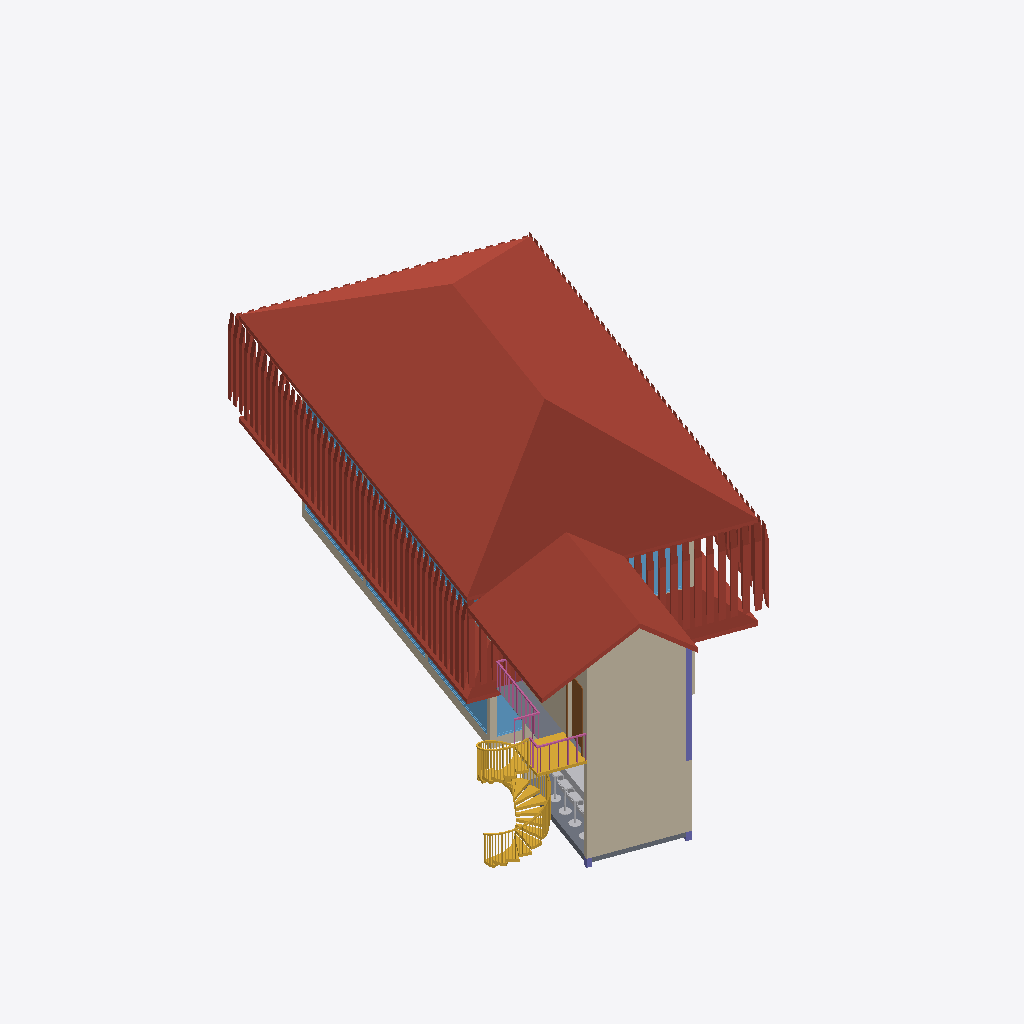
Isometric view of an IFC building model (IFC-SPF (STEP), schema IFC4, length unit millimetre), seen from the south-west, elements coloured by IFC class: 75 roofs (red-brown), 8 windows (light blue), 7 walls (beige), 3 slabs (grey), 2 railings (pink), 2 columns (violet), 1 stair (yellow), 1 other element (light grey), 1 door (brown).
Extent 16.0 m × 20.7 m × 8.8 m (x, y, z). Storeys (4): Level 0 at -0.30 m; Level 1 at 0.00 m; Level 2 at 3.30 m; Level 3 at 6.60 m. Elements (212): 139 IfcRoof, 23 IfcWall, 20 IfcWindow, 11 IfcDoor, 5 IfcSlab, 4 IfcColumn, 2 IfcBuildingElementProxy, 2 IfcCurtainWall, 2 IfcRailing, 2 IfcStair, 1 IfcCovering, 1 IfcFurniture.

HEADER;
FILE_DESCRIPTION(('ViewDefinition [ReferenceView_V1.2]','RevitIdentifiers [ContentGUID: c59fc775-5153-4a1b-ad00-c8903c8877f1, VersionGUID: 5848850c-1f01-4c04-9798-6c2061a25d40, NumberOfSaves: 16]','CoordinateReference [CoordinateBase: Shared Coordinates, ProjectSite: Default Site]'),'2;1');
FILE_NAME('Simple+Mass+-+2(2).ifc','2025-11-29T02:14:58-06:00',(''),(''),'ODA SDAI 25.12','Autodesk Revit 26.1.0.35 (ENU) - IFC 26.1.0.35','');
FILE_SCHEMA(('IFC4'));
ENDSEC;
DATA;
#29=IFCPROJECT('35dyTrKLDA6wq0o933TuW1',#18,'0001',$,$,'Project Name','Project Status',(#24),#19473);
#59=IFCSITE('35dyTrKLDA6wq0o933TuW3',#18,'Topography : Surface',$,$,#58,#55,$,.ELEMENT.,$,$,$,$,$);
#34=IFCBUILDING('35dyTrKLDA6wq0o933TuW0',#18,'',$,$,#32,$,'',.ELEMENT.,$,$,$);
#38=IFCBUILDINGSTOREY('2L1aZE$XjEIOtolM95UN09',#18,'Level 0',$,'Level:8mm Head',#37,$,'Level 0',.ELEMENT.,-300.0);
#41=IFCBUILDINGSTOREY('3Zu5Bv0LOHrPC10026FoQQ',#18,'Level 1',$,'Level:8mm Head',#40,$,'Level 1',.ELEMENT.,0.0);
#45=IFCBUILDINGSTOREY('15Z0v90RiHrPC20026FoKR',#18,'Level 2',$,'Level:8mm Head',#44,$,'Level 2',.ELEMENT.,3300.0);
#49=IFCBUILDINGSTOREY('2L1aZE$XjEIOtolM95UNBK',#18,'Level 3',$,'Level:8mm Head',#48,$,'Level 3',.ELEMENT.,6600.000000000259);
#6237=IFCROOF('2tNPqdG8D3JuH1l_boeNLe',#18,'Roofs : Basic Roof : Generic - 125mm',$,'Basic Roof:Generic - 125mm',#6192,#6236,'356680',.NOTDEFINED.);
#14386=IFCWALL('3ECNUuIP10$99YYF83tVP_',#18,'Walls : Basic Wall : Dinding Hebel w Cellulose',$,'Basic Wall:Dinding Hebel w Cellulose',#14344,#14348,'385622',.NOTDEFINED.);
#13957=IFCROOF('3ECNUuIP10$99YYF83tRkb',#18,'Roofs : Basic Roof : Genteng Metal w Sunsulate',$,'Basic Roof:Genteng Metal w Sunsulate',#13945,#13956,'372621',.NOTDEFINED.);
#6320=IFCROOF('2tNPqdG8D3JuH1l_boeNLH',#18,'Roofs : Basic Roof : Generic - 125mm',$,'Basic Roof:Generic - 125mm',#6278,#6319,'356721',.NOTDEFINED.);
#12174=IFCSTAIR('3ECNUuIP10$99YYF83tRhb',#18,'Stairs : Assembled Stair : Stair',$,'Assembled Stair:Construction_Stairs_Weland-AB_Spiral-staircase-18-steps-per-revolution_Right',#12173,$,'372429',.SPIRAL_STAIR.);
#2961=IFCWALL('37GyPYgvr4gO9HuNyLnD47',#18,'Walls : Basic Wall : Generic - 200mm',$,'Basic Wall:Generic - 200mm',#2902,#2906,'350321',.NOTDEFINED.);
#11891=IFCSLAB('3ECNUuIP10$99YYF83tRgU',#18,'Floors : Floor : GK Concrete Floor',$,'Floor:GK Concrete Floor',#11880,#11890,'372406',.FLOOR.);
#13108=IFCBUILDINGELEMENTPROXY('3ECNUuIP10$99YYF83tRjo',#18,'Generic Models : Small_Kitchen_-_Revit_2011 : Small_Kitchen_-_Revit_2011',$,'Small_Kitchen_-_Revit_2011:Small_Kitchen_-_Revit_2011',#13107,#13104,'372570',.NOTDEFINED.);
#14526=IFCWALL('3ECNUuIP10$99YYF83tV0b',#18,'Walls : Basic Wall : Dinding Hebel w Cellulose',$,'Basic Wall:Dinding Hebel w Cellulose',#14484,#14488,'386061',.NOTDEFINED.);
#12124=IFCSLAB('3ECNUuIP10$99YYF83tRhl',#18,'Floors : Floor : Steel Balcony',$,'Floor:Steel Balcony',#12108,#12123,'372423',.FLOOR.);
#15171=IFCRAILING('3ECNUuIP10$99YYF83tRi5',#18,'Railings : Railing : 900mm Rectangular',$,'Railing:900mm Rectangular',#15089,#15170,'372525',.NOTDEFINED.);
#14592=IFCDOOR('3ECNUuIP10$99YYF83tV0M',#18,'Doors : M_Single-Flush : 0915 x 2134mm',$,'M_Single-Flush:0915 x 2134mm',#18644,#14588,'386110',2199.9999999999995,914.9999999999999,.DOOR.,$,$);
#11202=IFCROOF('0MsqXD1o9AF8ehBKYX9qeC',#18,'Roofs : Basic Roof : Generic - 400mm',$,'Basic Roof:Generic - 400mm',#11188,#11201,'372067',.NOTDEFINED.);
#11238=IFCROOF('0MsqXD1o9AF8ehBKYX9qe2',#18,'Roofs : Basic Roof : Generic - 400mm',$,'Basic Roof:Generic - 400mm',#11224,#11237,'372077',.NOTDEFINED.);
#11282=IFCCOLUMN('3ECNUuIP10$99YYF83tRgA',#18,'Columns : M_Rectangular Column1 : 457 x 475mm 2',$,'M_Rectangular Column1:457 x 475mm 2',#11281,#11279,'372386',.COLUMN.);
#4888=IFCWINDOW('001_mXHwH9vg8VtyVQOyAN',#18,'Windows : M_Fixed : 3000 X 2200',$,'M_Fixed:3000 X 2200',#18444,#4884,'354162',2199.999999999997,2800.0,.WINDOW.,.NOTDEFINED.,$);
#11058=IFCROOF('0MsqXD1o9AF8ehBKYX9qfK',#18,'Roofs : Basic Roof : Generic - 400mm',$,'Basic Roof:Generic - 400mm',#11044,#11057,'372027',.NOTDEFINED.);
#11022=IFCROOF('0MsqXD1o9AF8ehBKYX9qfU',#18,'Roofs : Basic Roof : Generic - 400mm',$,'Basic Roof:Generic - 400mm',#11008,#11021,'372017',.NOTDEFINED.);
#11094=IFCROOF('0MsqXD1o9AF8ehBKYX9qeg',#18,'Roofs : Basic Roof : Generic - 400mm',$,'Basic Roof:Generic - 400mm',#11080,#11093,'372037',.NOTDEFINED.);
#11130=IFCROOF('0MsqXD1o9AF8ehBKYX9qeW',#18,'Roofs : Basic Roof : Generic - 400mm',$,'Basic Roof:Generic - 400mm',#11116,#11129,'372047',.NOTDEFINED.);
#11166=IFCROOF('0MsqXD1o9AF8ehBKYX9qes',#18,'Roofs : Basic Roof : Generic - 400mm',$,'Basic Roof:Generic - 400mm',#11152,#11165,'372057',.NOTDEFINED.);
#4146=IFCWINDOW('37GyPYgvr4gO9HuNyLnEZn',#18,'Windows : M_Fixed : 3000 X 2200',$,'M_Fixed:3000 X 2200',#18403,#4142,'352647',2199.999999999997,2799.999999999999,.WINDOW.,.NOTDEFINED.,$);
#4357=IFCWINDOW('37GyPYgvr4gO9HuNyLnElw',#18,'Windows : M_Fixed : 4000 X 2200',$,'M_Fixed:4000 X 2200',#18077,#4353,'352908',2199.999999999997,3800.0000000000005,.WINDOW.,.NOTDEFINED.,$);
#10374=IFCROOF('0MsqXD1o9AF8ehBKYX9qiI',#18,'Roofs : Basic Roof : Generic - 400mm',$,'Basic Roof:Generic - 400mm',#10360,#10373,'371837',.NOTDEFINED.);
#10986=IFCROOF('0MsqXD1o9AF8ehBKYX9qf8',#18,'Roofs : Basic Roof : Generic - 400mm',$,'Basic Roof:Generic - 400mm',#10972,#10985,'372007',.NOTDEFINED.);
#7933=IFCROOF('0MsqXD1o9AF8ehBKYX9qwa',#18,'Roofs : Basic Roof : Generic - 400mm',$,'Basic Roof:Generic - 400mm',#7920,#7932,'371147',.NOTDEFINED.);
#8073=IFCROOF('0MsqXD1o9AF8ehBKYX9qwS',#18,'Roofs : Basic Roof : Generic - 400mm',$,'Basic Roof:Generic - 400mm',#8060,#8072,'371187',.NOTDEFINED.);
#8948=IFCROOF('0MsqXD1o9AF8ehBKYX9qs2',#18,'Roofs : Basic Roof : Generic - 400mm',$,'Basic Roof:Generic - 400mm',#8935,#8947,'371437',.NOTDEFINED.);
#9263=IFCROOF('0MsqXD1o9AF8ehBKYX9qme',#18,'Roofs : Basic Roof : Generic - 400mm',$,'Basic Roof:Generic - 400mm',#9250,#9262,'371527',.NOTDEFINED.);
#8143=IFCROOF('0MsqXD1o9AF8ehBKYX9qre',#18,'Roofs : Basic Roof : Generic - 400mm',$,'Basic Roof:Generic - 400mm',#8130,#8142,'371207',.NOTDEFINED.);
#8388=IFCROOF('0MsqXD1o9AF8ehBKYX9qqY',#18,'Roofs : Basic Roof : Generic - 400mm',$,'Basic Roof:Generic - 400mm',#8375,#8387,'371277',.NOTDEFINED.);
#8703=IFCROOF('0MsqXD1o9AF8ehBKYX9qt8',#18,'Roofs : Basic Roof : Generic - 400mm',$,'Basic Roof:Generic - 400mm',#8690,#8702,'371367',.NOTDEFINED.);
#9333=IFCROOF('0MsqXD1o9AF8ehBKYX9qmq',#18,'Roofs : Basic Roof : Generic - 400mm',$,'Basic Roof:Generic - 400mm',#9320,#9332,'371547',.NOTDEFINED.);
#8003=IFCROOF('0MsqXD1o9AF8ehBKYX9qwm',#18,'Roofs : Basic Roof : Generic - 400mm',$,'Basic Roof:Generic - 400mm',#7990,#8002,'371167',.NOTDEFINED.);
#8213=IFCROOF('0MsqXD1o9AF8ehBKYX9qrq',#18,'Roofs : Basic Roof : Generic - 400mm',$,'Basic Roof:Generic - 400mm',#8200,#8212,'371227',.NOTDEFINED.);
#8318=IFCROOF('0MsqXD1o9AF8ehBKYX9qrM',#18,'Roofs : Basic Roof : Generic - 400mm',$,'Basic Roof:Generic - 400mm',#8305,#8317,'371257',.NOTDEFINED.);
#8458=IFCROOF('0MsqXD1o9AF8ehBKYX9qqE',#18,'Roofs : Basic Roof : Generic - 400mm',$,'Basic Roof:Generic - 400mm',#8445,#8457,'371297',.NOTDEFINED.);
#8633=IFCROOF('0MsqXD1o9AF8ehBKYX9qty',#18,'Roofs : Basic Roof : Generic - 400mm',$,'Basic Roof:Generic - 400mm',#8620,#8632,'371347',.NOTDEFINED.);
#9018=IFCROOF('0MsqXD1o9AF8ehBKYX9qnk',#18,'Roofs : Basic Roof : Generic - 400mm',$,'Basic Roof:Generic - 400mm',#9005,#9017,'371457',.NOTDEFINED.);
#9088=IFCROOF('0MsqXD1o9AF8ehBKYX9qnw',#18,'Roofs : Basic Roof : Generic - 400mm',$,'Basic Roof:Generic - 400mm',#9075,#9087,'371477',.NOTDEFINED.);
#9193=IFCROOF('0MsqXD1o9AF8ehBKYX9qnS',#18,'Roofs : Basic Roof : Generic - 400mm',$,'Basic Roof:Generic - 400mm',#9180,#9192,'371507',.NOTDEFINED.);
#8773=IFCROOF('0MsqXD1o9AF8ehBKYX9qtK',#18,'Roofs : Basic Roof : Generic - 400mm',$,'Basic Roof:Generic - 400mm',#8760,#8772,'371387',.NOTDEFINED.);
#8878=IFCROOF('0MsqXD1o9AF8ehBKYX9qss',#18,'Roofs : Basic Roof : Generic - 400mm',$,'Basic Roof:Generic - 400mm',#8865,#8877,'371417',.NOTDEFINED.);
#9403=IFCROOF('0MsqXD1o9AF8ehBKYX9qm0',#18,'Roofs : Basic Roof : Generic - 400mm',$,'Basic Roof:Generic - 400mm',#9390,#9402,'371567',.NOTDEFINED.);
#8563=IFCROOF('0MsqXD1o9AF8ehBKYX9qqG',#18,'Roofs : Basic Roof : Generic - 400mm',$,'Basic Roof:Generic - 400mm',#8550,#8562,'371327',.NOTDEFINED.);
#8808=IFCROOF('0MsqXD1o9AF8ehBKYX9qsg',#18,'Roofs : Basic Roof : Generic - 400mm',$,'Basic Roof:Generic - 400mm',#8795,#8807,'371397',.NOTDEFINED.);
#9123=IFCROOF('0MsqXD1o9AF8ehBKYX9qnm',#18,'Roofs : Basic Roof : Generic - 400mm',$,'Basic Roof:Generic - 400mm',#9110,#9122,'371487',.NOTDEFINED.);
#8248=IFCROOF('0MsqXD1o9AF8ehBKYX9qrA',#18,'Roofs : Basic Roof : Generic - 400mm',$,'Basic Roof:Generic - 400mm',#8235,#8247,'371237',.NOTDEFINED.);
#8493=IFCROOF('0MsqXD1o9AF8ehBKYX9qq4',#18,'Roofs : Basic Roof : Generic - 400mm',$,'Basic Roof:Generic - 400mm',#8480,#8492,'371307',.NOTDEFINED.);
#9438=IFCROOF('0MsqXD1o9AF8ehBKYX9qmM',#18,'Roofs : Basic Roof : Generic - 400mm',$,'Basic Roof:Generic - 400mm',#9425,#9437,'371577',.NOTDEFINED.);
#15238=IFCRAILING('3ECNUuIP10$99YYF83tRjk',#18,'Railings : Railing : 900mm Rectangular',$,'Railing:900mm Rectangular',#15196,#15237,'372550',.NOTDEFINED.);
#9158=IFCROOF('0MsqXD1o9AF8ehBKYX9qn6',#18,'Roofs : Basic Roof : Generic - 400mm',$,'Basic Roof:Generic - 400mm',#9145,#9157,'371497',.NOTDEFINED.);
#10950=IFCROOF('0MsqXD1o9AF8ehBKYX9qfo',#18,'Roofs : Basic Roof : Generic - 400mm',$,'Basic Roof:Generic - 400mm',#10936,#10949,'371997',.NOTDEFINED.);
#7968=IFCROOF('0MsqXD1o9AF8ehBKYX9qww',#18,'Roofs : Basic Roof : Generic - 400mm',$,'Basic Roof:Generic - 400mm',#7955,#7967,'371157',.NOTDEFINED.);
#8178=IFCROOF('0MsqXD1o9AF8ehBKYX9qr_',#18,'Roofs : Basic Roof : Generic - 400mm',$,'Basic Roof:Generic - 400mm',#8165,#8177,'371217',.NOTDEFINED.);
#8283=IFCROOF('0MsqXD1o9AF8ehBKYX9qr0',#18,'Roofs : Basic Roof : Generic - 400mm',$,'Basic Roof:Generic - 400mm',#8270,#8282,'371247',.NOTDEFINED.);
#8423=IFCROOF('0MsqXD1o9AF8ehBKYX9qqu',#18,'Roofs : Basic Roof : Generic - 400mm',$,'Basic Roof:Generic - 400mm',#8410,#8422,'371287',.NOTDEFINED.);
#8528=IFCROOF('0MsqXD1o9AF8ehBKYX9qqQ',#18,'Roofs : Basic Roof : Generic - 400mm',$,'Basic Roof:Generic - 400mm',#8515,#8527,'371317',.NOTDEFINED.);
#8598=IFCROOF('0MsqXD1o9AF8ehBKYX9qtc',#18,'Roofs : Basic Roof : Generic - 400mm',$,'Basic Roof:Generic - 400mm',#8585,#8597,'371337',.NOTDEFINED.);
#8668=IFCROOF('0MsqXD1o9AF8ehBKYX9qto',#18,'Roofs : Basic Roof : Generic - 400mm',$,'Basic Roof:Generic - 400mm',#8655,#8667,'371357',.NOTDEFINED.);
#8738=IFCROOF('0MsqXD1o9AF8ehBKYX9qtU',#18,'Roofs : Basic Roof : Generic - 400mm',$,'Basic Roof:Generic - 400mm',#8725,#8737,'371377',.NOTDEFINED.);
#8843=IFCROOF('0MsqXD1o9AF8ehBKYX9qsW',#18,'Roofs : Basic Roof : Generic - 400mm',$,'Basic Roof:Generic - 400mm',#8830,#8842,'371407',.NOTDEFINED.);
#9053=IFCROOF('0MsqXD1o9AF8ehBKYX9qna',#18,'Roofs : Basic Roof : Generic - 400mm',$,'Basic Roof:Generic - 400mm',#9040,#9052,'371467',.NOTDEFINED.);
#9368=IFCROOF('0MsqXD1o9AF8ehBKYX9qmA',#18,'Roofs : Basic Roof : Generic - 400mm',$,'Basic Roof:Generic - 400mm',#9355,#9367,'371557',.NOTDEFINED.);
#8038=IFCROOF('0MsqXD1o9AF8ehBKYX9qw6',#18,'Roofs : Basic Roof : Generic - 400mm',$,'Basic Roof:Generic - 400mm',#8025,#8037,'371177',.NOTDEFINED.);
#8108=IFCROOF('0MsqXD1o9AF8ehBKYX9qwI',#18,'Roofs : Basic Roof : Generic - 400mm',$,'Basic Roof:Generic - 400mm',#8095,#8107,'371197',.NOTDEFINED.);
#8913=IFCROOF('0MsqXD1o9AF8ehBKYX9qsC',#18,'Roofs : Basic Roof : Generic - 400mm',$,'Basic Roof:Generic - 400mm',#8900,#8912,'371427',.NOTDEFINED.);
#8983=IFCROOF('0MsqXD1o9AF8ehBKYX9qsO',#18,'Roofs : Basic Roof : Generic - 400mm',$,'Basic Roof:Generic - 400mm',#8970,#8982,'371447',.NOTDEFINED.);
#9228=IFCROOF('0MsqXD1o9AF8ehBKYX9qnI',#18,'Roofs : Basic Roof : Generic - 400mm',$,'Basic Roof:Generic - 400mm',#9215,#9227,'371517',.NOTDEFINED.);
#9298=IFCROOF('0MsqXD1o9AF8ehBKYX9qm_',#18,'Roofs : Basic Roof : Generic - 400mm',$,'Basic Roof:Generic - 400mm',#9285,#9297,'371537',.NOTDEFINED.);
#8353=IFCROOF('0MsqXD1o9AF8ehBKYX9qqi',#18,'Roofs : Basic Roof : Generic - 400mm',$,'Basic Roof:Generic - 400mm',#8340,#8352,'371267',.NOTDEFINED.);
#10410=IFCROOF('0MsqXD1o9AF8ehBKYX9qle',#18,'Roofs : Basic Roof : Generic - 400mm',$,'Basic Roof:Generic - 400mm',#10396,#10409,'371847',.NOTDEFINED.);
#4224=IFCWINDOW('37GyPYgvr4gO9HuNyLnEZK',#18,'Windows : M_Fixed : 4000 X 2200',$,'M_Fixed:4000 X 2200',#18035,#4220,'352674',2199.999999999997,3800.0000000000005,.WINDOW.,.NOTDEFINED.,$);
#4325=IFCWINDOW('37GyPYgvr4gO9HuNyLnEi1',#18,'Windows : M_Fixed : 4000 X 2200',$,'M_Fixed:4000 X 2200',#18056,#4321,'352887',2199.999999999997,3800.0000000000005,.WINDOW.,.NOTDEFINED.,$);
#3149=IFCWALL('37GyPYgvr4gO9HuNyLnD6x',#18,'Walls : Basic Wall : Generic - 200mm',$,'Basic Wall:Generic - 200mm',#3104,#3108,'350413',.NOTDEFINED.);
#10914=IFCROOF('0MsqXD1o9AF8ehBKYX9qfy',#18,'Roofs : Basic Roof : Generic - 400mm',$,'Basic Roof:Generic - 400mm',#10900,#10913,'371987',.NOTDEFINED.);
#4768=IFCWINDOW('001_mXHwH9vg8VtyVQOyA5',#18,'Windows : M_Fixed : 4000 X 2200',$,'M_Fixed:4000 X 2200',#18097,#4764,'354144',2199.999999999997,3800.0000000000005,.WINDOW.,.NOTDEFINED.,$);
#4798=IFCWINDOW('001_mXHwH9vg8VtyVQOyA4',#18,'Windows : M_Fixed : 4000 X 2200',$,'M_Fixed:4000 X 2200',#18118,#4794,'354145',2199.999999999997,3800.0000000000005,.WINDOW.,.NOTDEFINED.,$);
#10446=IFCROOF('0MsqXD1o9AF8ehBKYX9ql_',#18,'Roofs : Basic Roof : Generic - 400mm',$,'Basic Roof:Generic - 400mm',#10432,#10445,'371857',.NOTDEFINED.);
#3213=IFCWALL('37GyPYgvr4gO9HuNyLnD6E',#18,'Walls : Basic Wall : Generic - 200mm',$,'Basic Wall:Generic - 200mm',#3179,#3183,'350456',.NOTDEFINED.);
#14456=IFCWALL('3ECNUuIP10$99YYF83tVSP',#18,'Walls : Basic Wall : Dinding Hebel w Cellulose',$,'Basic Wall:Dinding Hebel w Cellulose',#14414,#14418,'385841',.NOTDEFINED.);
#4828=IFCWINDOW('001_mXHwH9vg8VtyVQOyA7',#18,'Windows : M_Fixed : 4000 X 2200',$,'M_Fixed:4000 X 2200',#18139,#4824,'354146',2199.999999999997,3800.0000000000005,.WINDOW.,.NOTDEFINED.,$);
#10878=IFCROOF('0MsqXD1o9AF8ehBKYX9qfc',#18,'Roofs : Basic Roof : Generic - 400mm',$,'Basic Roof:Generic - 400mm',#10864,#10877,'371977',.NOTDEFINED.);
#7758=IFCROOF('0MsqXD1o9AF8ehBKYX9qxs',#18,'Roofs : Basic Roof : Generic - 400mm',$,'Basic Roof:Generic - 400mm',#7745,#7757,'371097',.NOTDEFINED.);
#7863=IFCROOF('0MsqXD1o9AF8ehBKYX9qxO',#18,'Roofs : Basic Roof : Generic - 400mm',$,'Basic Roof:Generic - 400mm',#7850,#7862,'371127',.NOTDEFINED.);
#7688=IFCROOF('0MsqXD1o9AF8ehBKYX9qxg',#18,'Roofs : Basic Roof : Generic - 400mm',$,'Basic Roof:Generic - 400mm',#7675,#7687,'371077',.NOTDEFINED.);
#7828=IFCROOF('0MsqXD1o9AF8ehBKYX9qx2',#18,'Roofs : Basic Roof : Generic - 400mm',$,'Basic Roof:Generic - 400mm',#7815,#7827,'371117',.NOTDEFINED.);
#10482=IFCROOF('0MsqXD1o9AF8ehBKYX9qlq',#18,'Roofs : Basic Roof : Generic - 400mm',$,'Basic Roof:Generic - 400mm',#10468,#10481,'371867',.NOTDEFINED.);
#11395=IFCCOLUMN('3ECNUuIP10$99YYF83tRgC',#18,'Columns : M_Rectangular Column1 : 457 x 475mm 2',$,'M_Rectangular Column1:457 x 475mm 2',#11394,#11392,'372388',.COLUMN.);
#7898=IFCROOF('0MsqXD1o9AF8ehBKYX9qwk',#18,'Roofs : Basic Roof : Generic - 400mm',$,'Basic Roof:Generic - 400mm',#7885,#7897,'371137',.NOTDEFINED.);
#7793=IFCROOF('0MsqXD1o9AF8ehBKYX9qxC',#18,'Roofs : Basic Roof : Generic - 400mm',$,'Basic Roof:Generic - 400mm',#7780,#7792,'371107',.NOTDEFINED.);
#9474=IFCROOF('0MsqXD1o9AF8ehBKYX9qpi',#18,'Roofs : Basic Roof : Generic - 400mm',$,'Basic Roof:Generic - 400mm',#9460,#9473,'371587',.NOTDEFINED.);
#12018=IFCSLAB('3ECNUuIP10$99YYF83tRgL',#18,'Floors : Floor : GK Concrete Floor',$,'Floor:GK Concrete Floor',#12007,#12017,'372413',.FLOOR.);
#7618=IFCROOF('0MsqXD1o9AF8ehBKYX9quU',#18,'Roofs : Basic Roof : Generic - 400mm',$,'Basic Roof:Generic - 400mm',#7605,#7617,'371057',.NOTDEFINED.);
#9510=IFCROOF('0MsqXD1o9AF8ehBKYX9qpY',#18,'Roofs : Basic Roof : Generic - 400mm',$,'Basic Roof:Generic - 400mm',#9496,#9509,'371597',.NOTDEFINED.);
#9582=IFCROOF('0MsqXD1o9AF8ehBKYX9qpE',#18,'Roofs : Basic Roof : Generic - 400mm',$,'Basic Roof:Generic - 400mm',#9568,#9581,'371617',.NOTDEFINED.);
#9546=IFCROOF('0MsqXD1o9AF8ehBKYX9qpu',#18,'Roofs : Basic Roof : Generic - 400mm',$,'Basic Roof:Generic - 400mm',#9532,#9545,'371607',.NOTDEFINED.);
#7723=IFCROOF('0MsqXD1o9AF8ehBKYX9qxW',#18,'Roofs : Basic Roof : Generic - 400mm',$,'Basic Roof:Generic - 400mm',#7710,#7722,'371087',.NOTDEFINED.);
#9618=IFCROOF('0MsqXD1o9AF8ehBKYX9qp4',#18,'Roofs : Basic Roof : Generic - 400mm',$,'Basic Roof:Generic - 400mm',#9604,#9617,'371627',.NOTDEFINED.);
#13314=IFCWALL('3ECNUuIP10$99YYF83tRj1',#18,'Walls : Basic Wall : Dinding Hebel w Cellulose',$,'Basic Wall:Dinding Hebel w Cellulose',#13272,#13276,'372585',.NOTDEFINED.);
ENDSEC;